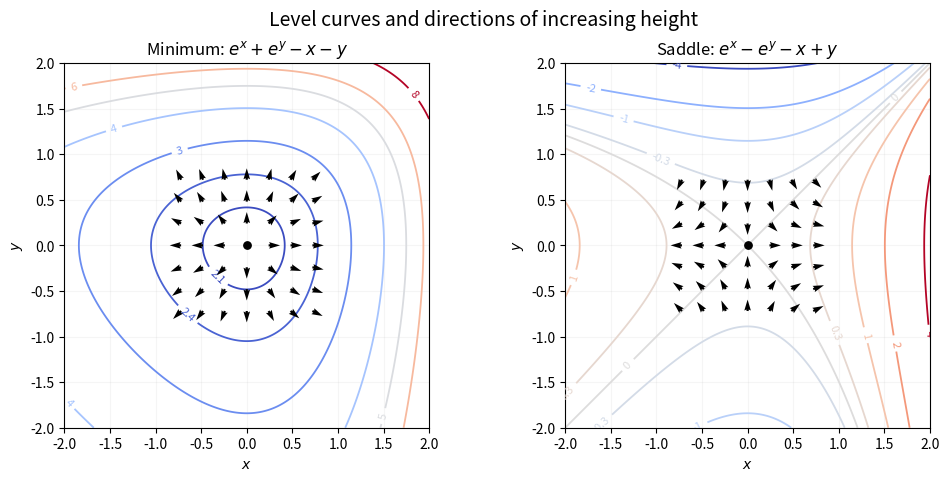

This chart was generated by the following Python code: (Note: this script raises an exception after producing the figure.)
"""Generate this figure in cwd, normally the mirrored _media directory.
Tested with Python 3.14, NumPy 2.3.5 and Matplotlib 3.10.7.
Dependencies are declared in the repository pyproject.toml.
"""
from pathlib import Path
import matplotlib
matplotlib.use("Agg")
import matplotlib.pyplot as plt
import numpy as np

t = np.linspace(-2, 2, 501)
x, y = np.meshgrid(t, t)
fig, axes = plt.subplots(1, 2, figsize=(10, 4.7), layout="constrained")
fields = [np.exp(x) + np.exp(y) - x - y, np.exp(x) - np.exp(y) - x + y]
levels = [[2.1, 2.4, 3, 4, 5, 6, 8], [-4, -2, -1, -0.3, 0, 0.3, 1, 2, 4]]
for i, (ax, field, contours) in enumerate(zip(axes, fields, levels)):
    lines = ax.contour(x, y, field, levels=contours, cmap="coolwarm", linewidths=1.3)
    ax.clabel(lines, inline=True, fontsize=8, fmt="%g")
    near = np.linspace(-0.72, 0.72, 7)
    xx, yy = np.meshgrid(near, near)
    gx = np.exp(xx) - 1
    gy = (np.exp(yy) - 1) * (1 if i == 0 else -1)
    norm = np.hypot(gx, gy)
    mask = norm > 1e-12
    gx = np.divide(gx, norm, out=np.zeros_like(gx), where=mask)
    gy = np.divide(gy, norm, out=np.zeros_like(gy), where=mask)
    ax.quiver(xx, yy, gx, gy, angles="xy", scale_units="xy", scale=8, color="black", width=0.006, zorder=4)
    ax.scatter([0], [0], color="black", s=28, zorder=5)
    ax.set(xlabel=r"$x$", ylabel=r"$y$", xlim=(-2, 2), ylim=(-2, 2))
    ax.set_aspect("equal")
    ax.grid(alpha=0.12)
axes[0].set_title(r"Minimum: $e^x+e^y-x-y$")
axes[1].set_title(r"Saddle: $e^x-e^y-x+y$")
fig.suptitle("Level curves and directions of increasing height", fontsize=14)
fig.savefig(Path.cwd() / Path(__file__).with_suffix(".png").name, dpi=150, facecolor="white")
plt.close(fig)
